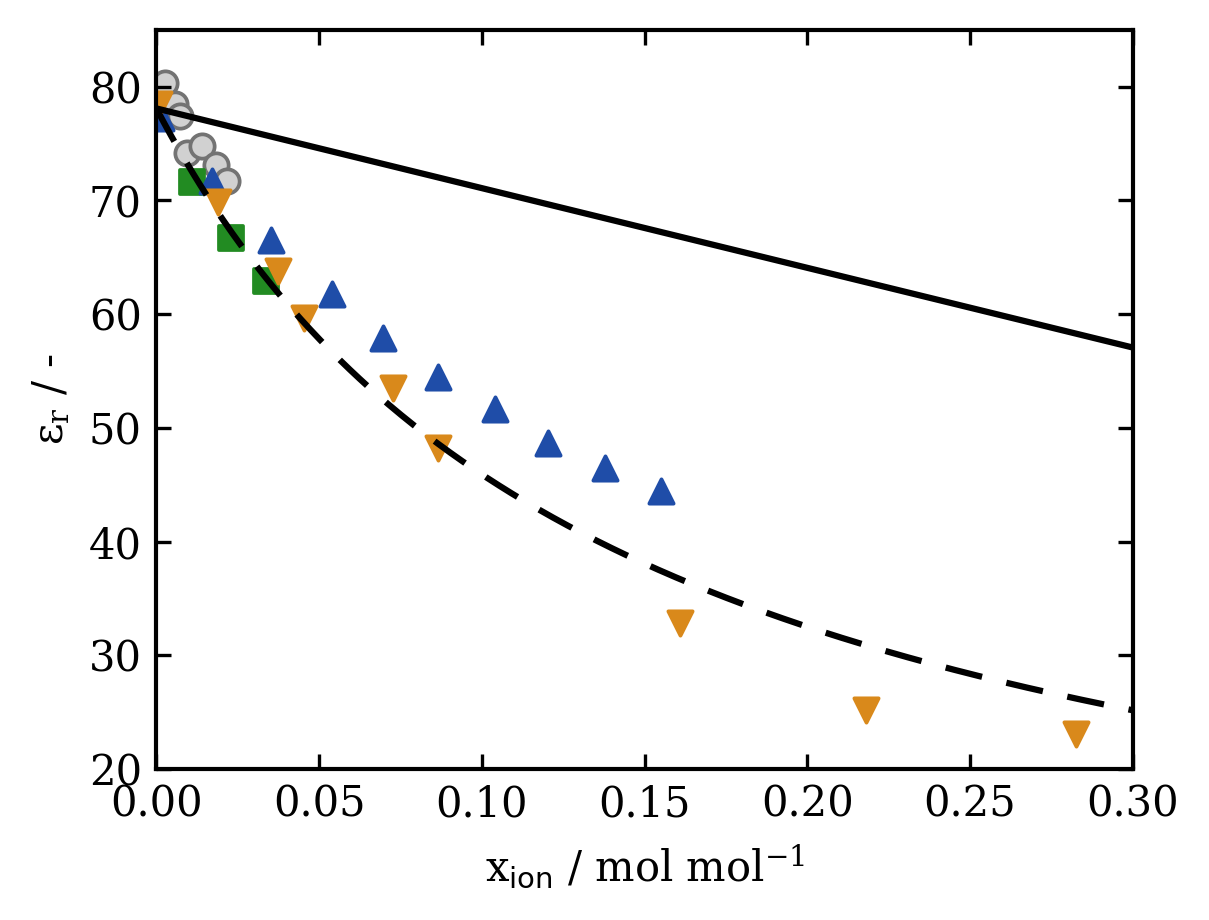

Values plotted in this chart, from the file beside it:
figure_file, axes_index, axes_title, x_label, y_label, artist_type, artist_label, color, linestyle, marker, linewidth, series_index, point_index, x, y, width, height
figure_2.png, 0, , $x_{\mathrm{ion}}$ / mol mol$^{-1}$, $\epsilon_r$ / -, line, , #000000, -, , 1.5, 0, 0, 0, 78.09, , 
figure_2.png, 0, , $x_{\mathrm{ion}}$ / mol mol$^{-1}$, $\epsilon_r$ / -, line, , #000000, -, , 1.5, 0, 1, 0.0007519, 78.04, , 
figure_2.png, 0, , $x_{\mathrm{ion}}$ / mol mol$^{-1}$, $\epsilon_r$ / -, line, , #000000, -, , 1.5, 0, 2, 0.001504, 77.98, , 
figure_2.png, 0, , $x_{\mathrm{ion}}$ / mol mol$^{-1}$, $\epsilon_r$ / -, line, , #000000, -, , 1.5, 0, 3, 0.002256, 77.93, , 
figure_2.png, 0, , $x_{\mathrm{ion}}$ / mol mol$^{-1}$, $\epsilon_r$ / -, line, , #000000, -, , 1.5, 0, 4, 0.003008, 77.88, , 
figure_2.png, 0, , $x_{\mathrm{ion}}$ / mol mol$^{-1}$, $\epsilon_r$ / -, line, , #000000, -, , 1.5, 0, 5, 0.003759, 77.83, , 
figure_2.png, 0, , $x_{\mathrm{ion}}$ / mol mol$^{-1}$, $\epsilon_r$ / -, line, , #000000, -, , 1.5, 0, 6, 0.004511, 77.77, , 
figure_2.png, 0, , $x_{\mathrm{ion}}$ / mol mol$^{-1}$, $\epsilon_r$ / -, line, , #000000, -, , 1.5, 0, 7, 0.005263, 77.72, , 
figure_2.png, 0, , $x_{\mathrm{ion}}$ / mol mol$^{-1}$, $\epsilon_r$ / -, line, , #000000, -, , 1.5, 0, 8, 0.006015, 77.67, , 
figure_2.png, 0, , $x_{\mathrm{ion}}$ / mol mol$^{-1}$, $\epsilon_r$ / -, line, , #000000, -, , 1.5, 0, 9, 0.006767, 77.62, , 
figure_2.png, 0, , $x_{\mathrm{ion}}$ / mol mol$^{-1}$, $\epsilon_r$ / -, line, , #000000, -, , 1.5, 0, 10, 0.007519, 77.56, , 
figure_2.png, 0, , $x_{\mathrm{ion}}$ / mol mol$^{-1}$, $\epsilon_r$ / -, line, , #000000, -, , 1.5, 0, 11, 0.008271, 77.51, , 
figure_2.png, 0, , $x_{\mathrm{ion}}$ / mol mol$^{-1}$, $\epsilon_r$ / -, line, , #000000, -, , 1.5, 0, 12, 0.009023, 77.46, , 
figure_2.png, 0, , $x_{\mathrm{ion}}$ / mol mol$^{-1}$, $\epsilon_r$ / -, line, , #000000, -, , 1.5, 0, 13, 0.009774, 77.4, , 
figure_2.png, 0, , $x_{\mathrm{ion}}$ / mol mol$^{-1}$, $\epsilon_r$ / -, line, , #000000, -, , 1.5, 0, 14, 0.01053, 77.35, , 
figure_2.png, 0, , $x_{\mathrm{ion}}$ / mol mol$^{-1}$, $\epsilon_r$ / -, line, , #000000, -, , 1.5, 0, 15, 0.01128, 77.3, , 
figure_2.png, 0, , $x_{\mathrm{ion}}$ / mol mol$^{-1}$, $\epsilon_r$ / -, line, , #000000, -, , 1.5, 0, 16, 0.01203, 77.25, , 
figure_2.png, 0, , $x_{\mathrm{ion}}$ / mol mol$^{-1}$, $\epsilon_r$ / -, line, , #000000, -, , 1.5, 0, 17, 0.01278, 77.19, , 
figure_2.png, 0, , $x_{\mathrm{ion}}$ / mol mol$^{-1}$, $\epsilon_r$ / -, line, , #000000, -, , 1.5, 0, 18, 0.01353, 77.14, , 
figure_2.png, 0, , $x_{\mathrm{ion}}$ / mol mol$^{-1}$, $\epsilon_r$ / -, line, , #000000, -, , 1.5, 0, 19, 0.01429, 77.09, , 
figure_2.png, 0, , $x_{\mathrm{ion}}$ / mol mol$^{-1}$, $\epsilon_r$ / -, line, , #000000, -, , 1.5, 0, 20, 0.01504, 77.04, , 
figure_2.png, 0, , $x_{\mathrm{ion}}$ / mol mol$^{-1}$, $\epsilon_r$ / -, line, , #000000, -, , 1.5, 0, 21, 0.01579, 76.98, , 
figure_2.png, 0, , $x_{\mathrm{ion}}$ / mol mol$^{-1}$, $\epsilon_r$ / -, line, , #000000, -, , 1.5, 0, 22, 0.01654, 76.93, , 
figure_2.png, 0, , $x_{\mathrm{ion}}$ / mol mol$^{-1}$, $\epsilon_r$ / -, line, , #000000, -, , 1.5, 0, 23, 0.01729, 76.88, , 
figure_2.png, 0, , $x_{\mathrm{ion}}$ / mol mol$^{-1}$, $\epsilon_r$ / -, line, , #000000, -, , 1.5, 0, 24, 0.01805, 76.83, , 
figure_2.png, 0, , $x_{\mathrm{ion}}$ / mol mol$^{-1}$, $\epsilon_r$ / -, line, , #000000, -, , 1.5, 0, 25, 0.0188, 76.77, , 
figure_2.png, 0, , $x_{\mathrm{ion}}$ / mol mol$^{-1}$, $\epsilon_r$ / -, line, , #000000, -, , 1.5, 0, 26, 0.01955, 76.72, , 
figure_2.png, 0, , $x_{\mathrm{ion}}$ / mol mol$^{-1}$, $\epsilon_r$ / -, line, , #000000, -, , 1.5, 0, 27, 0.0203, 76.67, , 
figure_2.png, 0, , $x_{\mathrm{ion}}$ / mol mol$^{-1}$, $\epsilon_r$ / -, line, , #000000, -, , 1.5, 0, 28, 0.02105, 76.61, , 
figure_2.png, 0, , $x_{\mathrm{ion}}$ / mol mol$^{-1}$, $\epsilon_r$ / -, line, , #000000, -, , 1.5, 0, 29, 0.0218, 76.56, , 
figure_2.png, 0, , $x_{\mathrm{ion}}$ / mol mol$^{-1}$, $\epsilon_r$ / -, line, , #000000, -, , 1.5, 0, 30, 0.02256, 76.51, , 
figure_2.png, 0, , $x_{\mathrm{ion}}$ / mol mol$^{-1}$, $\epsilon_r$ / -, line, , #000000, -, , 1.5, 0, 31, 0.02331, 76.46, , 
figure_2.png, 0, , $x_{\mathrm{ion}}$ / mol mol$^{-1}$, $\epsilon_r$ / -, line, , #000000, -, , 1.5, 0, 32, 0.02406, 76.4, , 
figure_2.png, 0, , $x_{\mathrm{ion}}$ / mol mol$^{-1}$, $\epsilon_r$ / -, line, , #000000, -, , 1.5, 0, 33, 0.02481, 76.35, , 
figure_2.png, 0, , $x_{\mathrm{ion}}$ / mol mol$^{-1}$, $\epsilon_r$ / -, line, , #000000, -, , 1.5, 0, 34, 0.02556, 76.3, , 
figure_2.png, 0, , $x_{\mathrm{ion}}$ / mol mol$^{-1}$, $\epsilon_r$ / -, line, , #000000, -, , 1.5, 0, 35, 0.02632, 76.25, , 
figure_2.png, 0, , $x_{\mathrm{ion}}$ / mol mol$^{-1}$, $\epsilon_r$ / -, line, , #000000, -, , 1.5, 0, 36, 0.02707, 76.19, , 
figure_2.png, 0, , $x_{\mathrm{ion}}$ / mol mol$^{-1}$, $\epsilon_r$ / -, line, , #000000, -, , 1.5, 0, 37, 0.02782, 76.14, , 
figure_2.png, 0, , $x_{\mathrm{ion}}$ / mol mol$^{-1}$, $\epsilon_r$ / -, line, , #000000, -, , 1.5, 0, 38, 0.02857, 76.09, , 
figure_2.png, 0, , $x_{\mathrm{ion}}$ / mol mol$^{-1}$, $\epsilon_r$ / -, line, , #000000, -, , 1.5, 0, 39, 0.02932, 76.03, , 
figure_2.png, 0, , $x_{\mathrm{ion}}$ / mol mol$^{-1}$, $\epsilon_r$ / -, line, , #000000, -, , 1.5, 0, 40, 0.03008, 75.98, , 
figure_2.png, 0, , $x_{\mathrm{ion}}$ / mol mol$^{-1}$, $\epsilon_r$ / -, line, , #000000, -, , 1.5, 0, 41, 0.03083, 75.93, , 
figure_2.png, 0, , $x_{\mathrm{ion}}$ / mol mol$^{-1}$, $\epsilon_r$ / -, line, , #000000, -, , 1.5, 0, 42, 0.03158, 75.88, , 
figure_2.png, 0, , $x_{\mathrm{ion}}$ / mol mol$^{-1}$, $\epsilon_r$ / -, line, , #000000, -, , 1.5, 0, 43, 0.03233, 75.82, , 
figure_2.png, 0, , $x_{\mathrm{ion}}$ / mol mol$^{-1}$, $\epsilon_r$ / -, line, , #000000, -, , 1.5, 0, 44, 0.03308, 75.77, , 
figure_2.png, 0, , $x_{\mathrm{ion}}$ / mol mol$^{-1}$, $\epsilon_r$ / -, line, , #000000, -, , 1.5, 0, 45, 0.03383, 75.72, , 
figure_2.png, 0, , $x_{\mathrm{ion}}$ / mol mol$^{-1}$, $\epsilon_r$ / -, line, , #000000, -, , 1.5, 0, 46, 0.03459, 75.67, , 
figure_2.png, 0, , $x_{\mathrm{ion}}$ / mol mol$^{-1}$, $\epsilon_r$ / -, line, , #000000, -, , 1.5, 0, 47, 0.03534, 75.61, , 
figure_2.png, 0, , $x_{\mathrm{ion}}$ / mol mol$^{-1}$, $\epsilon_r$ / -, line, , #000000, -, , 1.5, 0, 48, 0.03609, 75.56, , 
figure_2.png, 0, , $x_{\mathrm{ion}}$ / mol mol$^{-1}$, $\epsilon_r$ / -, line, , #000000, -, , 1.5, 0, 49, 0.03684, 75.51, , 
figure_2.png, 0, , $x_{\mathrm{ion}}$ / mol mol$^{-1}$, $\epsilon_r$ / -, line, , #000000, -, , 1.5, 0, 50, 0.03759, 75.46, , 
figure_2.png, 0, , $x_{\mathrm{ion}}$ / mol mol$^{-1}$, $\epsilon_r$ / -, line, , #000000, -, , 1.5, 0, 51, 0.03835, 75.4, , 
figure_2.png, 0, , $x_{\mathrm{ion}}$ / mol mol$^{-1}$, $\epsilon_r$ / -, line, , #000000, -, , 1.5, 0, 52, 0.0391, 75.35, , 
figure_2.png, 0, , $x_{\mathrm{ion}}$ / mol mol$^{-1}$, $\epsilon_r$ / -, line, , #000000, -, , 1.5, 0, 53, 0.03985, 75.3, , 
figure_2.png, 0, , $x_{\mathrm{ion}}$ / mol mol$^{-1}$, $\epsilon_r$ / -, line, , #000000, -, , 1.5, 0, 54, 0.0406, 75.24, , 
figure_2.png, 0, , $x_{\mathrm{ion}}$ / mol mol$^{-1}$, $\epsilon_r$ / -, line, , #000000, -, , 1.5, 0, 55, 0.04135, 75.19, , 
figure_2.png, 0, , $x_{\mathrm{ion}}$ / mol mol$^{-1}$, $\epsilon_r$ / -, line, , #000000, -, , 1.5, 0, 56, 0.04211, 75.14, , 
figure_2.png, 0, , $x_{\mathrm{ion}}$ / mol mol$^{-1}$, $\epsilon_r$ / -, line, , #000000, -, , 1.5, 0, 57, 0.04286, 75.09, , 
figure_2.png, 0, , $x_{\mathrm{ion}}$ / mol mol$^{-1}$, $\epsilon_r$ / -, line, , #000000, -, , 1.5, 0, 58, 0.04361, 75.03, , 
figure_2.png, 0, , $x_{\mathrm{ion}}$ / mol mol$^{-1}$, $\epsilon_r$ / -, line, , #000000, -, , 1.5, 0, 59, 0.04436, 74.98, , 
... 769 more rows
